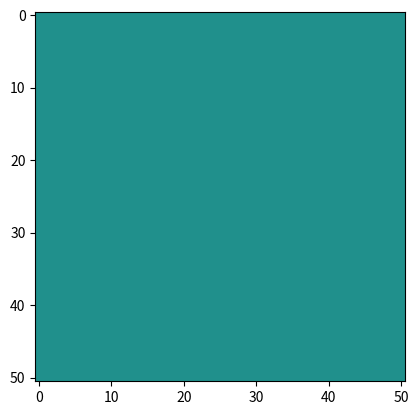

The matplotlib source for this figure:
import numpy as np
import matplotlib.pyplot as plt
import tqdm
from matplotlib.animation import FuncAnimation

size = 51  # Size of the 2D grid

# Constants
# c = 343  # Speed of sound in air in m/s
# dx = 0.001  # Spatial resolution in meters
dt = 0.0001 # dx / c / 2  # Time step (CFL condition)
# dt = 0.00037037

# Domain
time_steps = 1000  # Number of time steps to simulate

# Initialize pressure and pressure derivatives
p = np.zeros((size, size))
p_prev = np.zeros((size, size))
p_next = np.zeros((size, size))

# Initial conditions: place a source
frequency = 300 # 1712  # Frequency of the source in Hz
amplitude = 0.05
damper = 0  # Damping factor

frames = []

# Simulation loop
for t in tqdm.tqdm(range(time_steps)):
    p[size//2, size//2] = amplitude * np.sin(2 * np.pi * frequency * t * dt)
    for i in range(1, size-1):
        for j in range(1, size-1):
            p_next[i, j] = 0.25 * (p[i+1, j] + p[i-1, j] + p[i, j+1] + p[i, j-1] - 4*p[i, j]) + 2*p[i, j] - p_prev[i, j]

    # Reflective boundary conditions
    p_next[0, :] = p_next[1, :] * damper
    p_next[-1, :] = p_next[-2, :] * damper
    p_next[:, 0] = p_next[:, 1] * damper
    p_next[:, -1] = p_next[:, -2] * damper

    # Update pressures for next time step
    p_prev, p, p_next = p, p_next, p_prev

    # Save the frame
    frames.append(p.copy())

# Plot the final state of the wave
fig = plt.figure()
f = lambda frame: (plt.imshow(frames[frame], vmin=-0.5, vmax=0.5),)
ani = FuncAnimation(fig, f, len(frames), interval = 10, repeat_delay=1000, repeat=True, blit=True)
plt.show()
